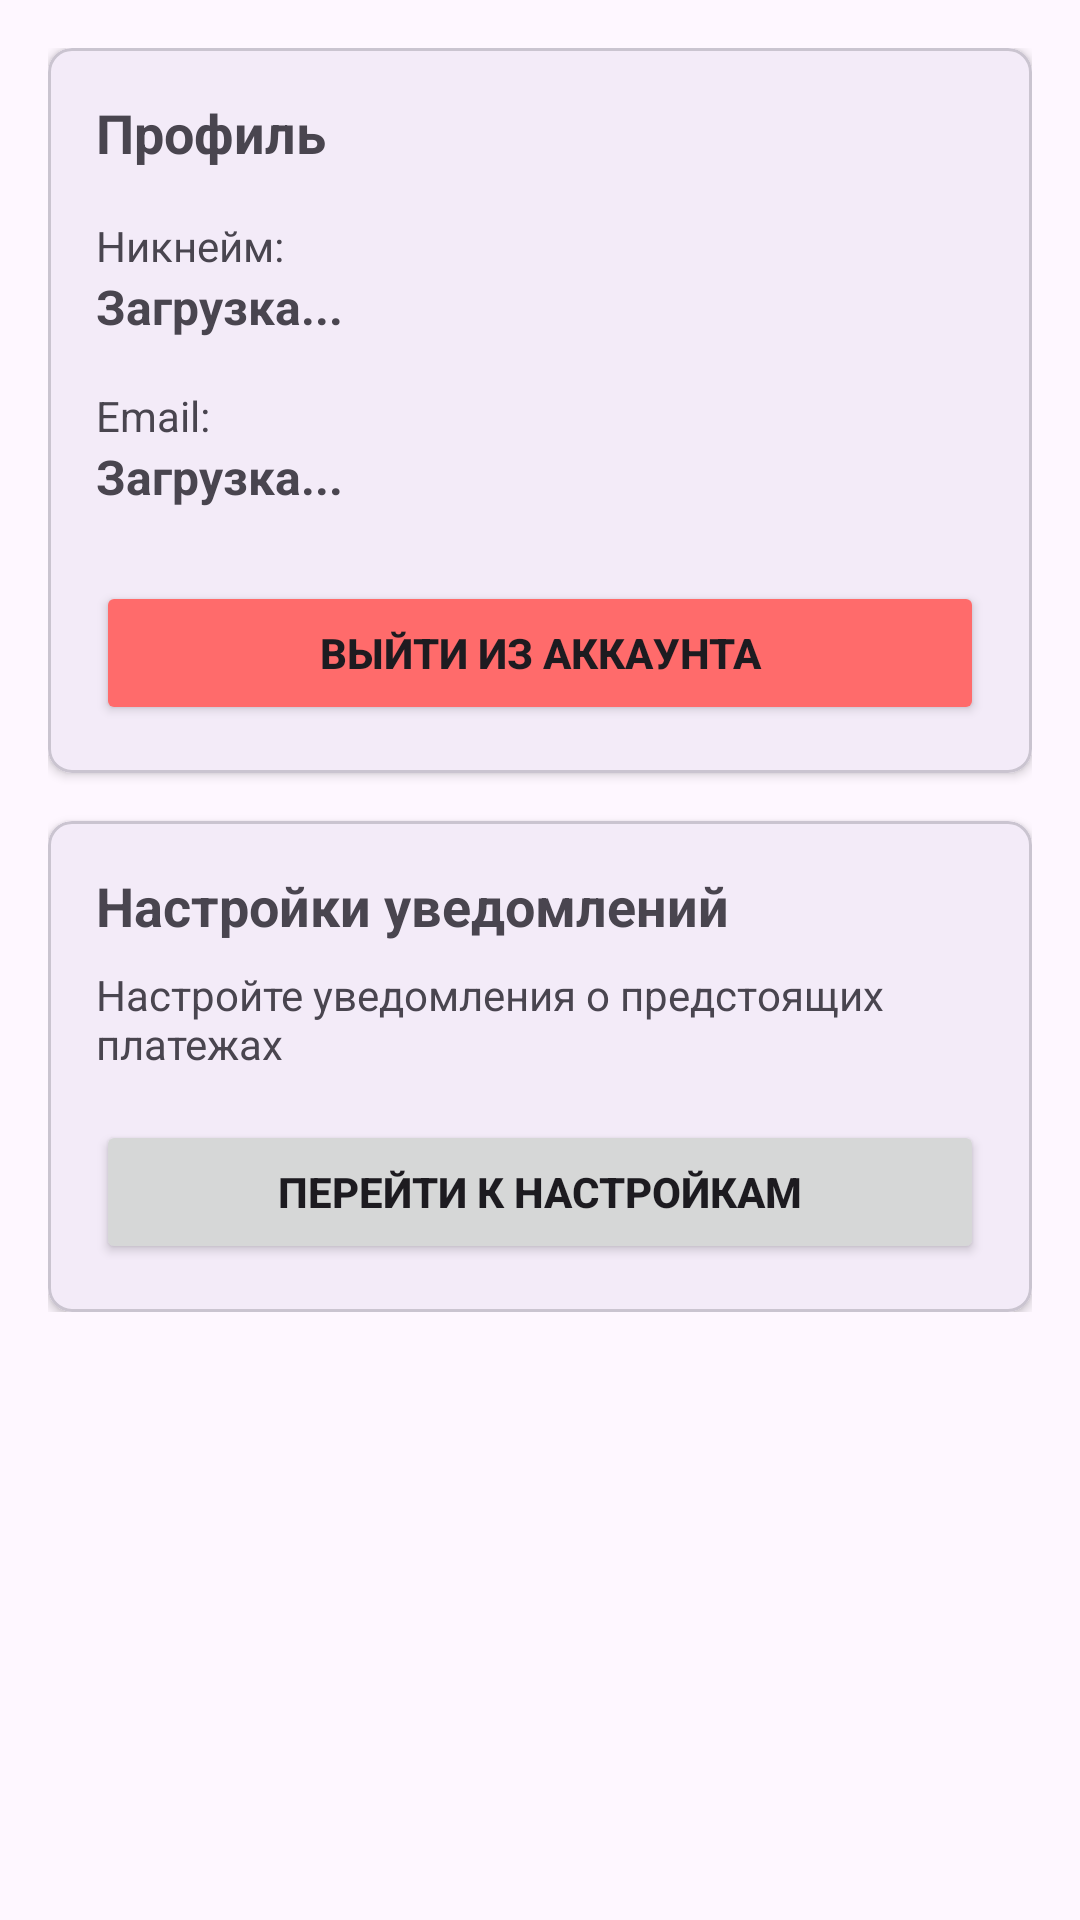

This screen was rendered from an Android layout file. Write that file and the resources it references.
<!-- AndroidManifest.xml: application theme Theme.SubSentry -->
<!-- res/layout/fragment_profile.xml -->
<?xml version="1.0" encoding="utf-8"?>
<androidx.core.widget.NestedScrollView xmlns:android="http://schemas.android.com/apk/res/android"
    xmlns:app="http://schemas.android.com/apk/res-auto"
    xmlns:tools="http://schemas.android.com/tools"
    android:layout_width="match_parent"
    android:layout_height="match_parent"
    android:padding="16dp">

    <androidx.constraintlayout.widget.ConstraintLayout
        android:layout_width="match_parent"
        android:layout_height="wrap_content">

        
        <com.google.android.material.card.MaterialCardView
            android:id="@+id/profileCard"
            android:layout_width="match_parent"
            android:layout_height="wrap_content"
            app:cardCornerRadius="8dp"
            app:cardElevation="2dp"
            app:layout_constraintTop_toTopOf="parent">

            <androidx.constraintlayout.widget.ConstraintLayout
                android:layout_width="match_parent"
                android:layout_height="wrap_content"
                android:padding="16dp">

                <TextView
                    android:id="@+id/profileTitle"
                    android:layout_width="match_parent"
                    android:layout_height="wrap_content"
                    android:text="Профиль"
                    android:textSize="18sp"
                    android:textStyle="bold"
                    app:layout_constraintTop_toTopOf="parent" />

                <TextView
                    android:id="@+id/usernameLabel"
                    android:layout_width="match_parent"
                    android:layout_height="wrap_content"
                    android:text="Никнейм:"
                    android:textSize="14sp"
                    android:layout_marginTop="16dp"
                    app:layout_constraintTop_toBottomOf="@id/profileTitle" />

                <TextView
                    android:id="@+id/usernameValue"
                    android:layout_width="match_parent"
                    android:layout_height="wrap_content"
                    android:text="Загрузка..."
                    android:textSize="16sp"
                    android:textStyle="bold"
                    app:layout_constraintTop_toBottomOf="@id/usernameLabel" />

                <TextView
                    android:id="@+id/emailLabel"
                    android:layout_width="match_parent"
                    android:layout_height="wrap_content"
                    android:text="Email:"
                    android:textSize="14sp"
                    android:layout_marginTop="16dp"
                    app:layout_constraintTop_toBottomOf="@id/usernameValue" />

                <TextView
                    android:id="@+id/emailValue"
                    android:layout_width="match_parent"
                    android:layout_height="wrap_content"
                    android:text="Загрузка..."
                    android:textSize="16sp"
                    android:textStyle="bold"
                    app:layout_constraintTop_toBottomOf="@id/emailLabel" />

                <Button
                    android:id="@+id/logoutButton"
                    android:layout_width="match_parent"
                    android:layout_height="wrap_content"
                    android:text="Выйти из аккаунта"
                    android:textStyle="bold"
                    android:backgroundTint="#FF6B6B"
                    android:layout_marginTop="24dp"
                    app:layout_constraintTop_toBottomOf="@id/emailValue" />

            </androidx.constraintlayout.widget.ConstraintLayout>
        </com.google.android.material.card.MaterialCardView>

        
        <com.google.android.material.card.MaterialCardView
            android:id="@+id/notificationsCard"
            android:layout_width="match_parent"
            android:layout_height="wrap_content"
            app:cardCornerRadius="8dp"
            app:cardElevation="2dp"
            android:layout_marginTop="16dp"
            app:layout_constraintTop_toBottomOf="@id/profileCard">

            <androidx.constraintlayout.widget.ConstraintLayout
                android:layout_width="match_parent"
                android:layout_height="wrap_content"
                android:padding="16dp">

                <TextView
                    android:id="@+id/notificationsTitle"
                    android:layout_width="match_parent"
                    android:layout_height="wrap_content"
                    android:text="Настройки уведомлений"
                    android:textSize="18sp"
                    android:textStyle="bold"
                    app:layout_constraintTop_toTopOf="parent" />

                <TextView
                    android:id="@+id/notificationsDescription"
                    android:layout_width="match_parent"
                    android:layout_height="wrap_content"
                    android:text="Настройте уведомления о предстоящих платежах"
                    android:layout_marginTop="8dp"
                    app:layout_constraintTop_toBottomOf="@id/notificationsTitle" />

                <Button
                    android:id="@+id/notificationsSettingsButton"
                    android:layout_width="match_parent"
                    android:layout_height="wrap_content"
                    android:text="Перейти к настройкам"
                    android:textStyle="bold"
                    android:layout_marginTop="16dp"
                    app:layout_constraintTop_toBottomOf="@id/notificationsDescription" />

            </androidx.constraintlayout.widget.ConstraintLayout>
        </com.google.android.material.card.MaterialCardView>

    </androidx.constraintlayout.widget.ConstraintLayout>
</androidx.core.widget.NestedScrollView>
<!-- resources referenced by this layout -->
<resources>
  <style name="Theme.SubSentry" parent="Base.Theme.SubSentry" />
  <style name="Base.Theme.SubSentry" parent="Theme.Material3.DayNight.NoActionBar">
          
          
      </style>
</resources>
